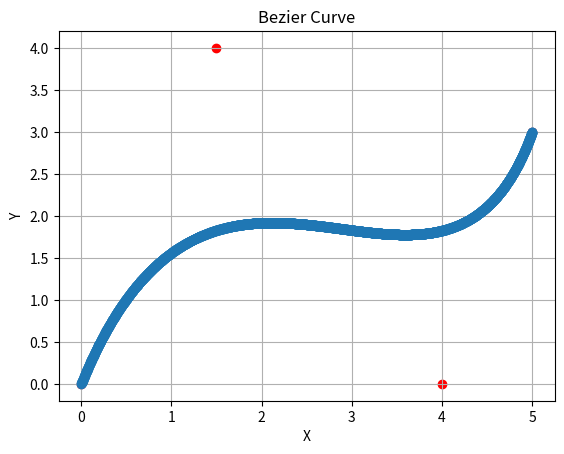

The matplotlib source for this figure:
import numpy as np
import matplotlib.pyplot as plt
from time import process_time

#################### ALGORITMA ####################
def bezier_linear(points, t):
    # Basis case: jika hanya satu titik tersisa, kembalikan titik tersebut
    if len(points) == 1:
        return points[0]

    # Lakukan interpolasi linear antara semua pasangan titik berurutan (kurva Bézier linier)
    new_points = []
    for i in range(len(points) - 1):
        new_points.append((1 - t) * points[i] + t * points[i + 1])

    # Rekursi dengan titik-titik baru
    return bezier_linear(new_points, t)

def bezier_curve_brute_force(points, iterations):
    # Kalkulasi titik dari iterasi yang diberikan
    # Dari ekivalensi parameter iteration pada Divide and Conquer
    n_point = (2 ** iterations) + 1

    print("ALGORITMA BRUTE FORCE")
    print(f'Jumlah iterasi  : {iterations} (ekivalensi iterasi DnC)')
    print(f'Jumlah titik    : {n_point}')

    # Array untuk menyimpan titik-titik pada kurva Bezier
    curve_points = []

    # Iterasi parameter t sesuai jumlah titik
    for t in np.linspace(0, 1, n_point):
        curve_point = bezier_linear(points, t)
        curve_points.append(curve_point)

    return curve_points

# Penggunaan
points = np.array([[0, 0], [1.5, 4], [4, 0], [5, 3]])
iterations = 11

# Start time
start = process_time()
# Membuat kurva Bezier
curve_points = bezier_curve_brute_force(points, iterations)
# End time
end = process_time()
timer = round(end - start, 2) * 1000
print(f'Waktu eksekusi  : {timer} ms')


#################### PLOT KURVA ####################
# Memisahkan koordinat x dan y
x = [point[0] for point in curve_points]
y = [point[1] for point in curve_points]

# Plot kurva Bezier
plt.plot(x, y, marker='o', linestyle='-')

# Plot titik kontrol
plt.scatter([point[0] for point in points], [point[1] for point in points], color='red')

# Label nama
plt.title('Bezier Curve')
plt.xlabel('X')
plt.ylabel('Y')

# Menampilkan plot
plt.grid(True)
plt.show()